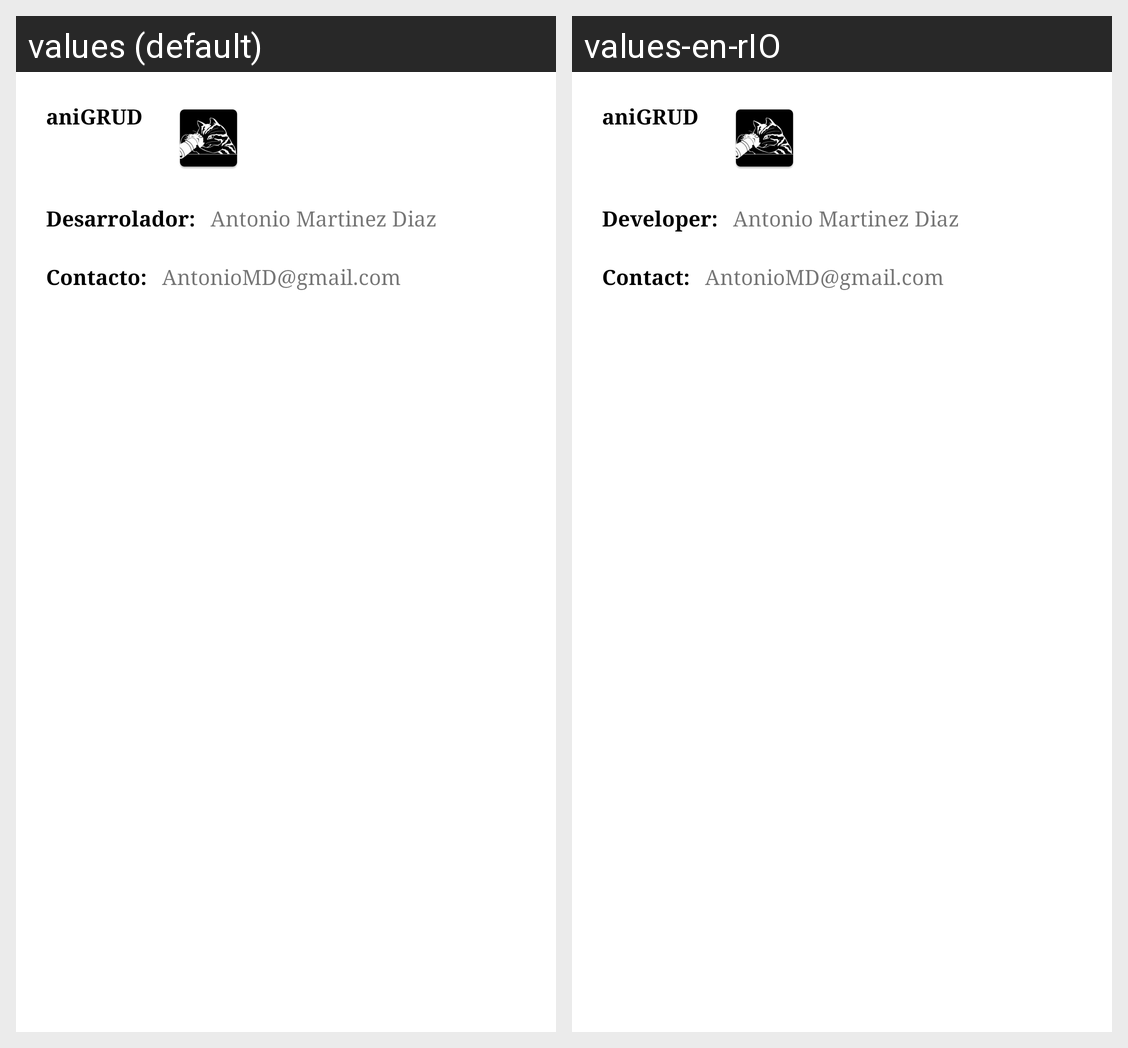

Locale-by-locale string values for the Android screen shown in this grid:
Android screen res/layout/content_sobre.xml rendered under 2 locales, left to right: values (default), values-en-rIO. Device: Nexus 5 (rendered at 1080×1920; each locale shown at half size, 540×960, under a caption strip naming it); theme AppTheme.
Strings drawn on this screen, with the default value and each locale's value (text and hints the layout hard-codes, and strings that could not be matched under every locale, appear in the picture but are not listed):

nombreApp
  values: aniGRUD
  values-en-rIO: aniGRUD

desarrolador
  values: Desarrolador:
  values-en-rIO: Developer:

nombreDesarrolador
  values: Antonio Martinez Diaz
  values-en-rIO: Antonio Martinez Diaz

ccontacto
  values: Contacto:
  values-en-rIO: Contact:

contactoValor
  values: AntonioMD@gmail.com
  values-en-rIO: AntonioMD@gmail.com
